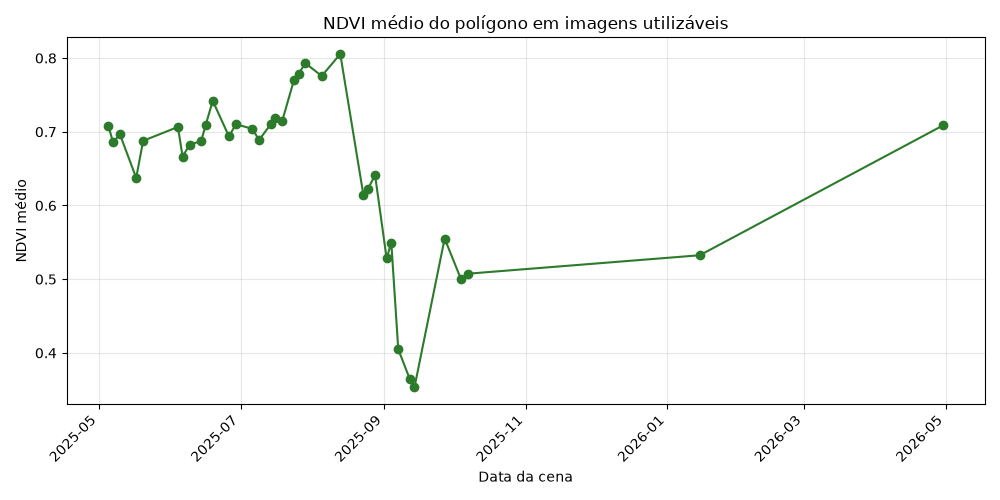

Source data for this figure (header and first rows):
scene_id, date, cloud_cover, ndvi
S2C_21LXF_20250505_0_L2A, 2025-05-05, 8.367, 0.7085
S2A_21LXF_20250507_0_L2A, 2025-05-07, 3.756, 0.6858
S2B_21LXF_20250510_0_L2A, 2025-05-10, 10.24, 0.6965
S2A_21LXF_20250517_0_L2A, 2025-05-17, 1.068, 0.6374
S2B_21LXF_20250520_0_L2A, 2025-05-20, 5.688, 0.6877
S2C_21LXF_20250604_0_L2A, 2025-06-04, 7.931, 0.7066
S2A_21LXF_20250606_0_L2A, 2025-06-06, 0.0113, 0.6662
S2B_21LXF_20250609_0_L2A, 2025-06-09, 0.0262, 0.6823
S2C_21LXF_20250614_0_L2A, 2025-06-14, 11.3, 0.6875
S2A_21LXF_20250616_0_L2A, 2025-06-16, 5.784, 0.7095
S2B_21LXF_20250619_0_L2A, 2025-06-19, 11.43, 0.7421
S2A_21LXF_20250626_0_L2A, 2025-06-26, 0.3211, 0.6937
S2B_21LXF_20250629_0_L2A, 2025-06-29, 6.607, 0.7103
S2A_21LXF_20250706_0_L2A, 2025-07-06, 0.0011, 0.7040
S2B_21LXF_20250709_0_L2A, 2025-07-09, 0.0016, 0.6890
S2C_21LXF_20250714_0_L2A, 2025-07-14, 0.1976, 0.7101
S2A_21LXF_20250716_0_L2A, 2025-07-16, 0.0018, 0.7185
S2B_21LXF_20250719_0_L2A, 2025-07-19, 0.0015, 0.7151
S2C_21LXF_20250724_0_L2A, 2025-07-24, 0.0024, 0.7698
S2A_21LXF_20250726_0_L2A, 2025-07-26, 0.0012, 0.7788
S2B_21LXF_20250729_0_L2A, 2025-07-29, 0.4530, 0.7929
S2A_21LXF_20250805_0_L2A, 2025-08-05, 3.292, 0.7757
S2C_21LXF_20250813_0_L2A, 2025-08-13, 0.0013, 0.8055
S2C_21LXF_20250823_0_L2A, 2025-08-23, 0.0005, 0.6137
S2A_21LXF_20250825_0_L2A, 2025-08-25, 0.0017, 0.6230
S2B_21LXF_20250828_0_L2A, 2025-08-28, 0.0013, 0.6412
S2C_21LXF_20250902_0_L2A, 2025-09-02, 0.0210, 0.5281
S2A_21LXF_20250904_0_L2A, 2025-09-04, 11.57, 0.5497
S2B_21LXF_20250907_0_L2A, 2025-09-07, 1.249, 0.4049
S2C_21LXF_20250912_0_L2A, 2025-09-12, 0.0011, 0.3643
S2A_21LXF_20250914_0_L2A, 2025-09-14, 2.649, 0.3535
S2B_21LXF_20250927_0_L2A, 2025-09-27, 0.0031, 0.5551
S2A_21LXF_20251004_0_L2A, 2025-10-04, 4.714, 0.5006
S2B_21LXF_20251007_0_L2A, 2025-10-07, 2.421, 0.5075
S2B_21LXF_20260115_0_L2A, 2026-01-15, 12.73, 0.5325
S2C_21LXF_20260430_0_L2A, 2026-04-30, 13.3, 0.7088
